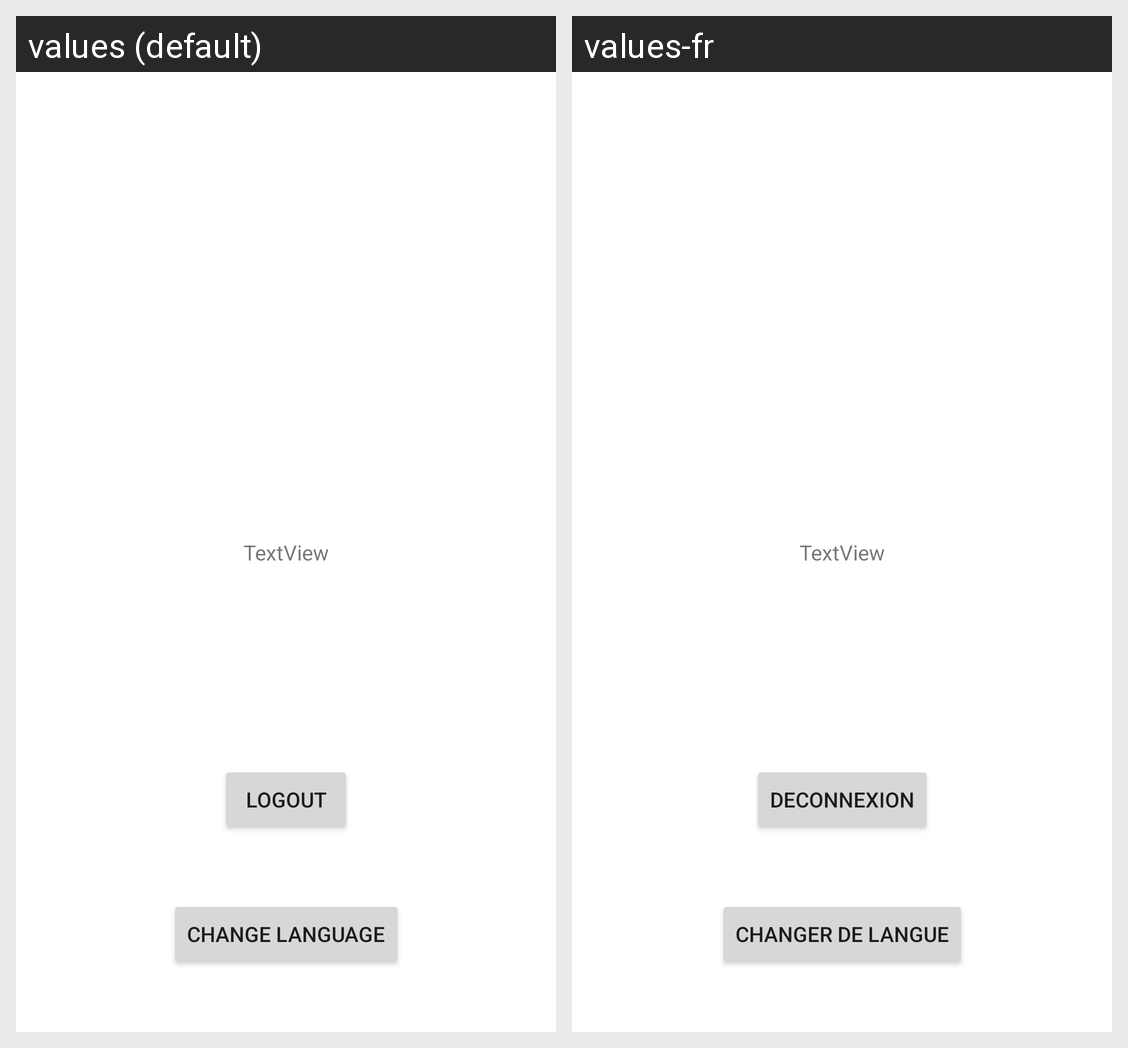

Here is an Android app screen in its default locale and in the app's own translations. Write out the translated-string differences for the strings that appear on this screen.
Android screen res/layout/activity_profile.xml rendered under 2 locales, left to right: values (default), values-fr. Device: Nexus 5 (rendered at 1080×1920; each locale shown at half size, 540×960, under a caption strip naming it); theme Theme.MaraicherAndroid.
Strings drawn on this screen, with the default value and each locale's value (text and hints the layout hard-codes, and strings that could not be matched under every locale, appear in the picture but are not listed):

deconnect_button
  values: Logout
  values-fr: Deconnexion

language_button
  values: Change Language
  values-fr: Changer de langue
